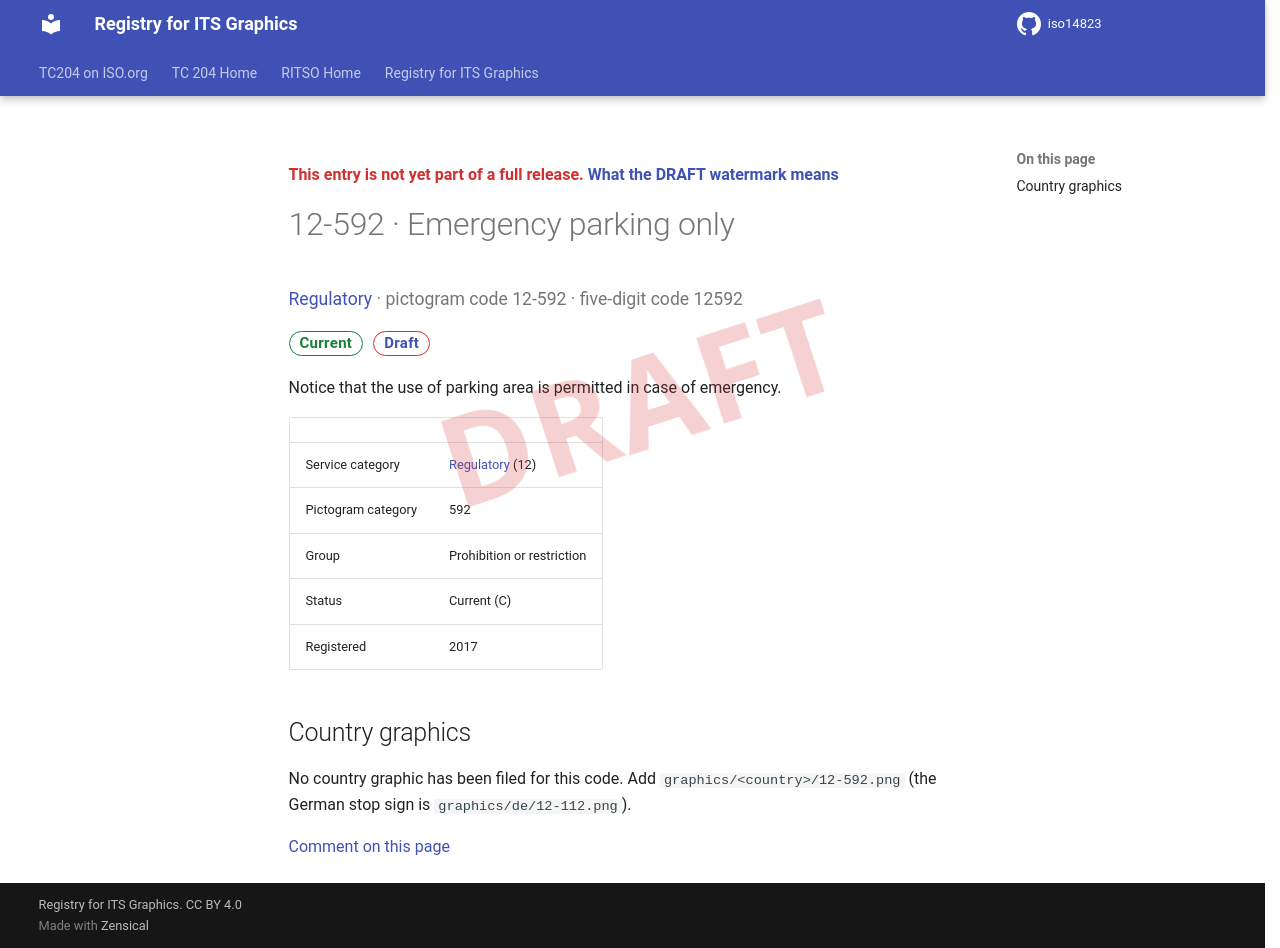

repository: k-vaughn/iso14823 · page: v0.1.0-alpha.1/signs/12-592/index.html · generator: mkdocs

<div class="draft4-watermark" aria-hidden="true"></div>

<p class="draft-note">This entry is not yet part of a full release. <a href="../#draft-watermark">What the DRAFT watermark means</a></p>

# 12-592 · Emergency parking only

<p class="sign-kicker"><a href="../categories/12/">Regulatory</a> · pictogram code 12-592 · five-digit code 12592</p>
<p class="sign-chips"><span class="chip chip-current">Current</span> <a class="chip chip-draft" href="../#draft-watermark">Draft</a></p>
<p>Notice that the use of parking area is permitted in case of emergency.</p>
| | |
| --- | --- |
| Service category | <a href="../categories/12/">Regulatory</a> (12) |
| Pictogram category | 592 |
| Group | Prohibition or restriction |
| Status | Current (C) |
| Registered | 2017 |

## Country graphics

<p>No country graphic has been filed for this code. Add <code>graphics/&lt;country&gt;/12-592.png</code> (the German stop sign is <code>graphics/de/12-112.png</code>).</p>

[Comment on this page](https://github.com/k-vaughn/iso14823/issues/new?template=page-feedback.yml&title=%5BPage+feedback%5D+12-592+%C2%B7+Emergency+parking+only&page-title=12-592+%C2%B7+Emergency+parking+only&page-path=signs%2F12-592.md)
